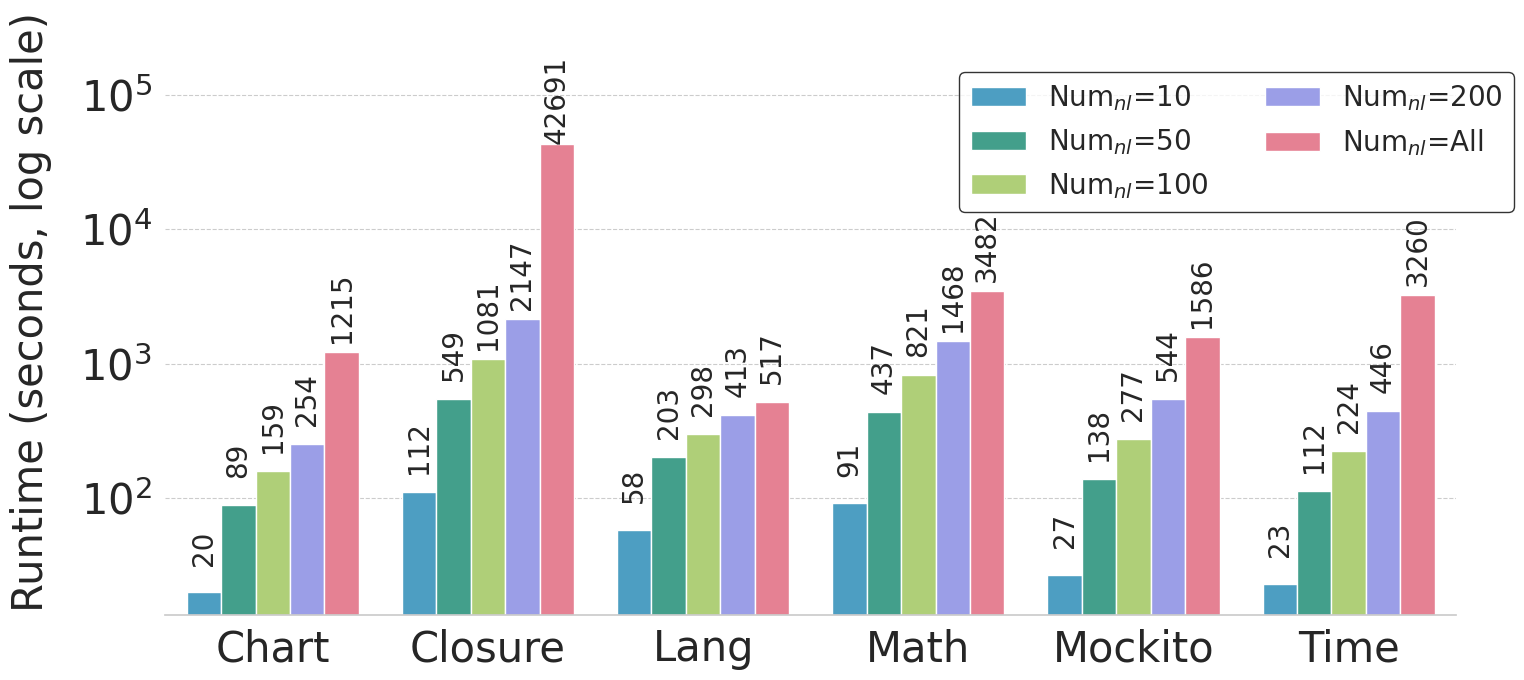

Write the Python code that produced this figure.
import pandas as pd
import seaborn as sns
import matplotlib.pyplot as plt
import re


def create_final_plot():
    """
    一个完整的函数，用于解析数据并生成最终样式的高质量图表：
    - 精确定位图例到 'Mockito' 和 'Time' 项目上方。
    - 使用您指定的4种颜色。
    """

    # ================================================================= #
    # 1. 您的原始数据 (保持不变)
    # ================================================================= #
    raw_data = """
    Num$_{nl}$=10
    ========================================
    Per-project total runtime summary:
      Chart           0.33 min (19.91 sec)
      Closure         1.86 min (111.86 sec)
      Lang            0.97 min (58.21 sec)
      Math            1.52 min (91.43 sec)
      Mockito         0.45 min (26.94 sec)
      Time            0.38 min (22.93 sec)
    ========================================
    
    Num$_{nl}$=50
    ========================================
    Per-project total runtime summary:
      Chart           0.33 min (88.86 sec)
      Closure         1.86 min (548.83 sec)
      Lang            0.97 min (203.26 sec)
      Math            1.52 min (436.87 sec)
      Mockito         0.45 min (137.99 sec)
      Time            0.38 min (112.13 sec)
    ========================================

    Num$_{nl}$=100
    ========================================
    Per-project total runtime summary:
      Chart           2.64 min (158.53 sec)
      Closure         18.01 min (1080.62 sec)
      Lang            4.97 min (298.04 sec)
      Math            13.68 min (820.65 sec)
      Mockito         4.61 min (276.64 sec)
      Time            3.73 min (223.54 sec)
    ========================================

    Num$_{nl}$=200
    ========================================
    Per-project total runtime summary:
      Chart           4.23 min (254.12 sec)
      Closure         35.79 min (2147.30 sec)
      Lang            6.89 min (413.34 sec)
      Math            24.46 min (1467.66 sec)
      Mockito         9.07 min (544.32 sec)
      Time            7.44 min (446.48 sec)
    ========================================

    Num$_{nl}$=All
    ========================================
    Per-project total runtime summary:
      Chart           20.243 min (1214.58 sec)
      Closure         711.51 min (42690.56 sec)
      Lang            8.59 min (516.58 sec)
      Math            58.02 min (3481.77 sec)
      Mockito         26.42 min (1585.69 sec)
      Time            54.33 min (3259.84 sec)
    ========================================
    """

    # ================================================================= #
    # 2. 解析数据 (保持不变)
    # ================================================================= #
    print("[*] Parsing data...")
    data_list = []
    # ... (此处省略与之前完全相同的解析代码)
    current_category = None
    data_blocks = re.split(r'\n\s*\n', raw_data.strip())
    for block in data_blocks:
        lines = block.strip().split('\n')
        category_line = lines[0].strip()
        if category_line.startswith("Num") or category_line.startswith("All"):
            current_category = category_line
        else:
            continue
        for line in lines:
            line = line.strip()
            match = re.search(r"^\s*(\w+)\s+.*\(([\d\.]+)\s+sec\)", line)
            if match:
                project_name = match.group(1)
                runtime_sec = float(match.group(2))
                data_list.append(
                    {"Project": project_name, "Category": current_category, "Runtime (seconds)": runtime_sec})
    df = pd.DataFrame(data_list)
    print("[*] Data parsing complete.")

    # ================================================================= #
    # 3. 绘图 (应用所有修改)
    # ================================================================= #
    print("[*] Generating plot...")

    # 设置全局字体为 Times New Roman
    plt.rcParams['font.family'] = 'serif'
    plt.rcParams['font.serif'] = ['Times New Roman'] + plt.rcParams['font.serif']

    sns.set_theme(style="whitegrid", font_scale=15.0)
    fig, ax = plt.subplots(figsize=(20, 12))

    # ★★★ 核心改动 1: 定义您指定的颜色调色板 ★★★
    # 顺序: XAI4FL, MTL_transfer, transfer, CodeHealer
    custom_palette = ['#39a6d6', '#34ae94', "#b3de69", '#8e92f4', '#f67088']

    # 绘制分组柱形图
    sns.barplot(
        data=df,
        x="Project",
        y="Runtime (seconds)",
        hue="Category",
        hue_order=["Num$_{nl}$=10", "Num$_{nl}$=50", "Num$_{nl}$=100", "Num$_{nl}$=200", "Num$_{nl}$=All"],
        ax=ax,
        palette=custom_palette
    )

    # 设置坐标轴标签
    ax.set_xlabel("", fontsize=20, labelpad=20)
    ax.set_ylabel("Runtime (seconds, log scale)", fontsize=30, labelpad=20)
    ax.set_yscale("log")

    # 优化坐标轴刻度字体
    ax.tick_params(axis='x', labelsize=30)
    ax.tick_params(axis='y', labelsize=30)

    # ★★★ 核心改动 2: 精确定位图例 ★★★
    plt.legend(
        title=None,
        # 使用 bbox_to_anchor 将图例锚定到特定位置
        # (0.83, 0.98) 是一个相对坐标：
        # x=0.83 表示在横轴83%的位置 (正好在Mockito和Time之间)
        # y=0.98 表示在纵轴98%的位置 (非常高，在10^4和10^5之间)
        bbox_to_anchor=(0.83, 0.92),
        loc='upper center', # 将图例的“中上点”对准锚点
        ncol=2,
        fontsize=20,
        frameon=True,
        edgecolor='black'
    )

    # 扩大 Y 轴上限
    max_value = df["Runtime (seconds)"].max()
    ax.set_ylim(top=max_value * 10)

    # 在柱顶添加数值标签 (保持不变)
    for p in ax.patches:
        height = p.get_height()
        if height > 0:
            ax.annotate(
                f"{height:.0f}",
                (p.get_x() + p.get_width() / 2., height),
                ha='center',
                va='center',
                xytext=(0, 32),
                textcoords='offset points',
                fontsize=20,
                rotation=90
            )

    # 样式优化
    sns.despine(left=True)
    ax.grid(axis='x', visible=False)
    ax.grid(axis='y', which='major', linestyle='--', linewidth=0.8)

    # 调整布局
    plt.tight_layout()

    # ================================================================= #
    # 4. 保存为 PDF (保持不变)
    # ================================================================= #
    output_filename = "runtime.pdf"
    plt.savefig(output_filename, format='pdf', bbox_inches='tight')

    plt.show()

    print(f"[*] Final plot has been saved as '{output_filename}'")


if __name__ == "__main__":
    create_final_plot()

# import pandas as pd
# import seaborn as sns
# import matplotlib.pyplot as plt
# import re
#
#
# def create_final_plot():
#     """
#     一个完整的函数，用于解析数据并生成最终样式的高质量图表，
#     其中 'Top50' 为白色，其他类别使用您指定的原始颜色。
#     """
#
#     # ================================================================= #
#     # 1. 您的原始数据 (已包含 Top50)
#     # ================================================================= #
#     raw_data = """
#     Top10
#     ========================================
#     Per-project total runtime summary:
#       Chart           0.33 min (19.91 sec)
#       Closure         1.86 min (111.86 sec)
#       Lang            0.97 min (58.21 sec)
#       Math            1.52 min (91.43 sec)
#       Mockito         0.45 min (26.94 sec)
#       Time            0.38 min (22.93 sec)
#     ========================================
#
#     Top50
#     ========================================
#     Per-project total runtime summary:
#       Chart           0.33 min (88.86 sec)
#       Closure         1.86 min (548.83 sec)
#       Lang            0.97 min (203.26 sec)
#       Math            1.52 min (436.87 sec)
#       Mockito         0.45 min (137.99 sec)
#       Time            0.38 min (112.13 sec)
#     ========================================
#
#     Top100
#     ========================================
#     Per-project total runtime summary:
#       Chart           2.64 min (158.53 sec)
#       Closure         18.01 min (1080.62 sec)
#       Lang            4.97 min (298.04 sec)
#       Math            13.68 min (820.65 sec)
#       Mockito         4.61 min (276.64 sec)
#       Time            3.73 min (223.54 sec)
#     ========================================
#
#     Top200
#     ========================================
#     Per-project total runtime summary:
#       Chart           4.23 min (254.12 sec)
#       Closure         35.79 min (2147.30 sec)
#       Lang            6.89 min (413.34 sec)
#       Math            24.46 min (1467.66 sec)
#       Mockito         9.07 min (544.32 sec)
#       Time            7.44 min (446.48 sec)
#     ========================================
#
#     所有语句
#     ========================================
#     Per-project total runtime summary:
#       Chart           20.243 min (1214.58 sec)
#       Closure         711.51 min (42690.56 sec)
#       Lang            8.59 min (516.58 sec)
#       Math            58.02 min (3481.77 sec)
#       Mockito         26.42 min (1585.69 sec)
#       Time            54.33 min (3259.84 sec)
#     ========================================
#     """
#
#     # ================================================================= #
#     # 2. 解析数据 (保持不变)
#     # ================================================================= #
#     print("[*] Parsing data...")
#     data_list = []
#     # ... (此处省略与之前完全相同的解析代码) ...
#     current_category = None
#     data_blocks = re.split(r'\n\s*\n', raw_data.strip())
#     for block in data_blocks:
#         lines = block.strip().split('\n')
#         category_line = lines[0].strip()
#         if category_line.startswith("Top"):
#             current_category = category_line
#         elif category_line.startswith("所有语句"):
#             current_category = "All Statements"
#         else:
#             continue
#         for line in lines:
#             line = line.strip()
#             match = re.search(r"^\s*(\w+)\s+.*\(([\d\.]+)\s+sec\)", line)
#             if match:
#                 project_name = match.group(1)
#                 runtime_sec = float(match.group(2))
#                 data_list.append(
#                     {"Project": project_name, "Category": current_category, "Runtime (seconds)": runtime_sec})
#     df = pd.DataFrame(data_list)
#     print("[*] Data parsing complete.")
#
#     # ================================================================= #
#     # 3. 绘图
#     # ================================================================= #
#     print("[*] Generating plot...")
#
#     # 推荐使用 Times New Roman 字体
#     plt.rcParams['font.family'] = 'serif'
#     plt.rcParams['font.serif'] = ['Times New Roman'] + plt.rcParams['font.serif']
#
#     sns.set_theme(style="whitegrid", font_scale=1.5)
#     fig, ax = plt.subplots(figsize=(20, 12))
#     # ★★★ 核心改动: 定义包含白色和您指定颜色的自定义调色板 ★★★
#     custom_palette = {
#         "Top10": "#39a6d6",
#         "Top50": "#FFFFFF",  # <-- Top50 设置为白色
#         "Top100": "#34ae94",
#         "Top200": "#8e92f4",
#         "All Statements": "#f67088"
#     }
#
#     # 定义绘图顺序
#     category_order = ["Top10", "Top50", "Top100", "Top200", "All Statements"]
#
#     # 绘制分组柱形图 (使用更优的 x 和 hue 设置)
#     sns.barplot(
#         data=df,
#         x="Project",
#         y="Runtime (seconds)",
#         hue="Category",
#         hue_order=category_order,
#         palette=custom_palette,  # <-- 应用最终的颜色方案
#         ax=ax,
#         edgecolor='black',  # <-- 为所有柱子添加黑色边框，确保白色可见
#         linewidth=1.5
#     )
#
#     # 设置坐标轴标签 (无总标题)
#     ax.set_xlabel("", fontsize=30, labelpad=15)
#     ax.set_ylabel("Runtime (seconds, log scale)", fontsize=30, labelpad=20)
#     ax.set_yscale("log")
#
#     # 优化坐标轴刻度的字体大小
#     ax.tick_params(axis='x', labelsize=30)
#     ax.tick_params(axis='y', labelsize=30)
#
#     # 优化图例
#     plt.legend(title='Top-N Strategy', bbox_to_anchor=(1.01, 1), loc='upper left', borderaxespad=0., fontsize=25,
#                title_fontsize=25)
#     max_value = df["Runtime (seconds)"].max()
#     ax.set_ylim(top=max_value * 5)
#
#     # 在柱顶添加垂直数值标签 (保持不变)
#     for p in ax.patches:
#         height = p.get_height()
#         if height > 0:
#             ax.annotate(
#                 f"{height:.0f}",
#                 (p.get_x() + p.get_width() / 2., height),
#                 ha='center',
#                 va='center',
#                 xytext=(0, 32),
#                 textcoords='offset points',
#                 fontsize=20,
#                 rotation=90
#             )
#
#     # 样式优化
#     sns.despine(left=True)
#     ax.grid(axis='x', visible=False)
#     ax.grid(axis='y', which='major', linestyle='--', linewidth=0.8)
#
#     # 调整布局
#     plt.tight_layout(rect=[0, 0, 0.9, 1])
#
#     # ================================================================= #
#     # 4. 保存为 PDF
#     # ================================================================= #
#     output_filename = "runtime.pdf"
#     plt.savefig(output_filename, format='pdf', bbox_inches='tight')
#     plt.show()
#     print(f"[*] Final styled plot has been saved as '{output_filename}'")
#
#
# if __name__ == "__main__":
#     create_final_plot()
